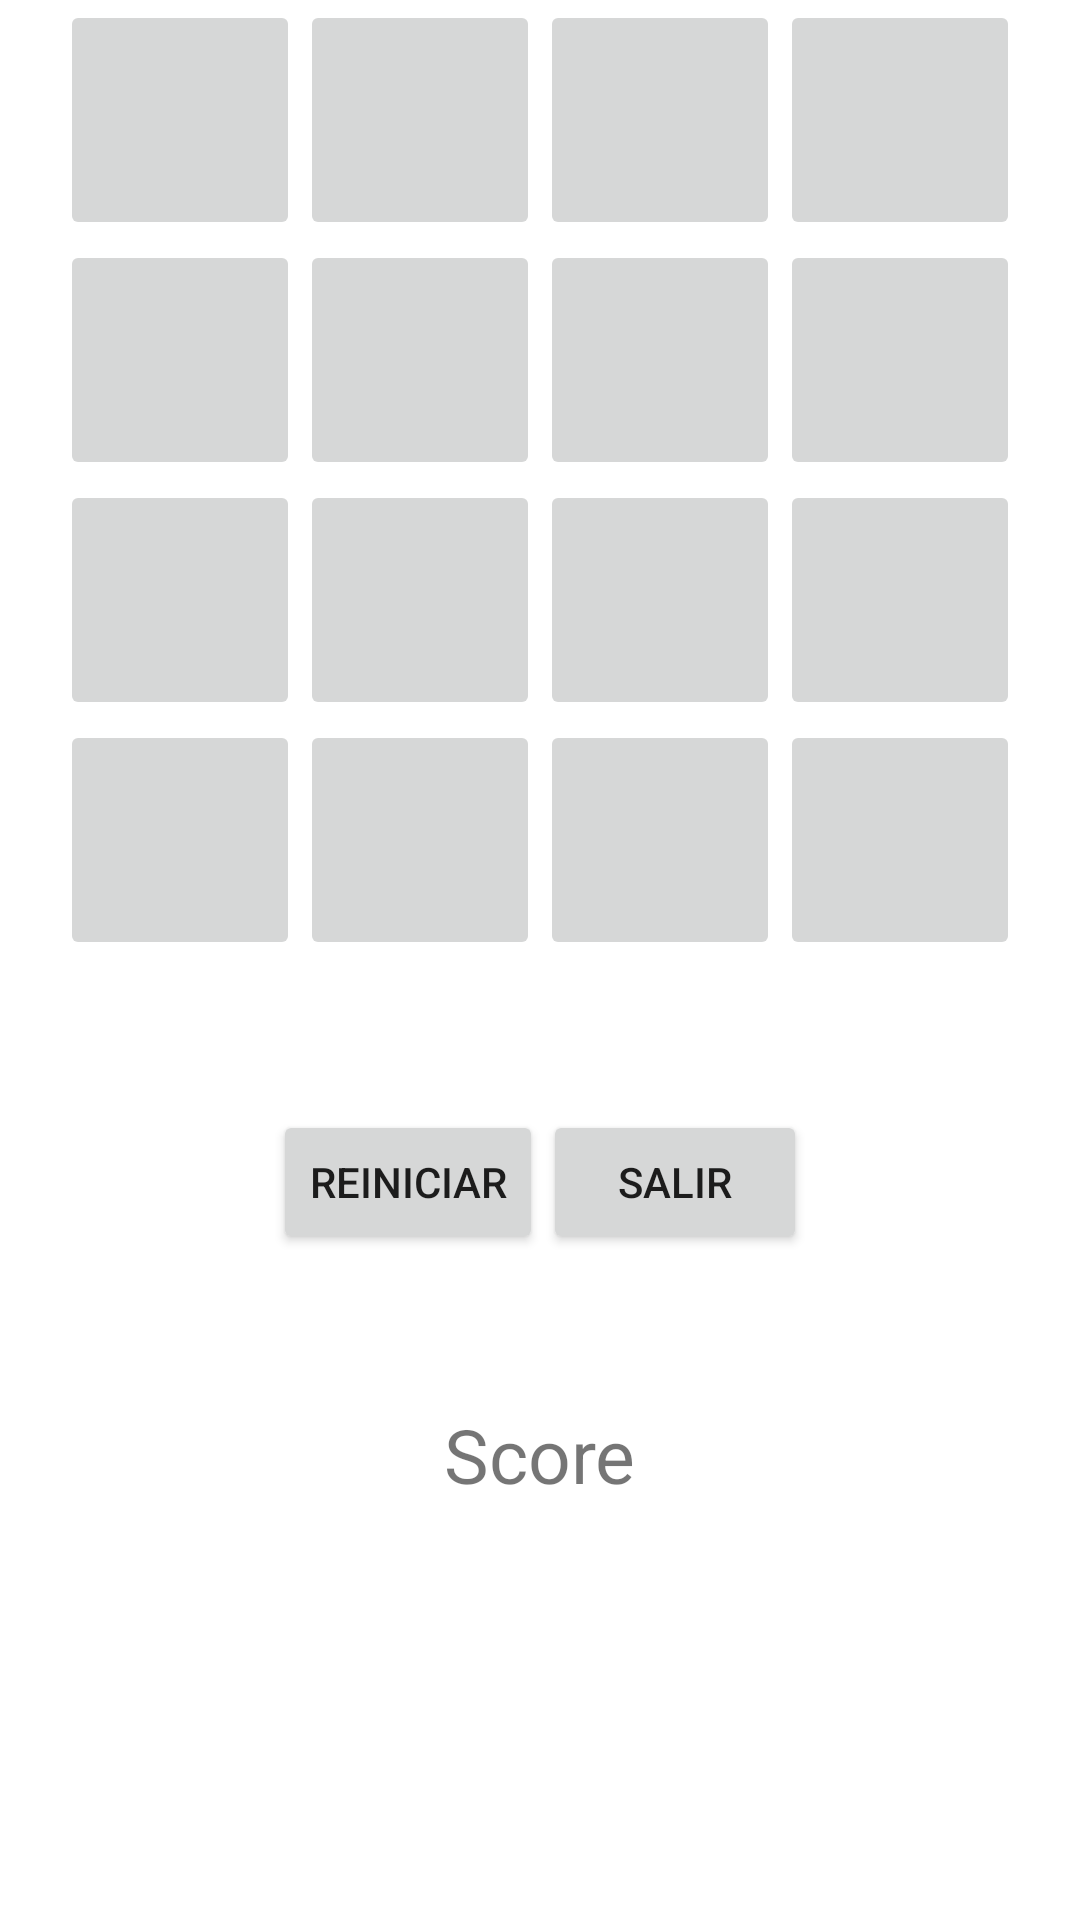

This screen was rendered from an Android layout file. Write that file and the resources it references.
<!-- AndroidManifest.xml: application theme Theme.00082 -->
<!-- res/layout/activity_juego.xml -->
<?xml version="1.0" encoding="utf-8"?>
<androidx.constraintlayout.widget.ConstraintLayout xmlns:android="http://schemas.android.com/apk/res/android"
    xmlns:app="http://schemas.android.com/apk/res-auto"
    xmlns:tools="http://schemas.android.com/tools"
    android:layout_width="match_parent"
    android:layout_height="match_parent"
    tools:context=".juego">

    <TableLayout
        android:layout_width="match_parent"
        android:layout_height="wrap_content">
        //Fila 1
        <TableRow
            android:id="@+id/Fila1"
            android:layout_width="match_parent"
            android:layout_height="match_parent"
            android:gravity="center">

            <ImageButton
                android:id="@+id/boton00"
                android:layout_width="80dp"
                android:layout_height="80dp"
                android:layout_column="0">

            </ImageButton>

            <ImageButton
                android:id="@+id/boton01"
                android:layout_width="80dp"
                android:layout_height="80dp"
                android:layout_column="1">

            </ImageButton>

            <ImageButton
                android:id="@+id/boton02"
                android:layout_width="80dp"
                android:layout_height="80dp"
                android:layout_column="2">

            </ImageButton>

            <ImageButton
                android:id="@+id/boton03"
                android:layout_width="80dp"
                android:layout_height="80dp"
                android:layout_column="3">

            </ImageButton>
        </TableRow>

        //fila2
        <TableRow
            android:id="@+id/Fila2"
            android:layout_width="match_parent"
            android:layout_height="match_parent"
            android:gravity="center">

            <ImageButton
                android:id="@+id/boton04"
                android:layout_width="80dp"
                android:layout_height="80dp"
                android:layout_column="0">

            </ImageButton>

            <ImageButton
                android:id="@+id/boton05"
                android:layout_width="80dp"
                android:layout_height="80dp"
                android:layout_column="1">

            </ImageButton>

            <ImageButton
                android:id="@+id/boton06"
                android:layout_width="80dp"
                android:layout_height="80dp"
                android:layout_column="2">

            </ImageButton>

            <ImageButton
                android:id="@+id/boton07"
                android:layout_width="80dp"
                android:layout_height="80dp"
                android:layout_column="3">

            </ImageButton>
        </TableRow>

        //fila3
        <TableRow
            android:id="@+id/Fila3"
            android:layout_width="match_parent"
            android:layout_height="match_parent"
            android:gravity="center">

            <ImageButton
                android:id="@+id/boton08"
                android:layout_width="80dp"
                android:layout_height="80dp"
                android:layout_column="0">

            </ImageButton>

            <ImageButton
                android:id="@+id/boton09"
                android:layout_width="80dp"
                android:layout_height="80dp"
                android:layout_column="1">

            </ImageButton>

            <ImageButton
                android:id="@+id/boton10"
                android:layout_width="80dp"
                android:layout_height="80dp"
                android:layout_column="2">

            </ImageButton>

            <ImageButton
                android:id="@+id/boton11"
                android:layout_width="80dp"
                android:layout_height="80dp"
                android:layout_column="3">

            </ImageButton>
        </TableRow>

    //fila4
    <TableRow
        android:id="@+id/Fila4"
        android:layout_width="match_parent"
        android:layout_height="match_parent"
        android:gravity="center">

        <ImageButton
            android:id="@+id/boton12"
            android:layout_width="80dp"
            android:layout_height="80dp"
            android:layout_column="0">

        </ImageButton>

        <ImageButton
            android:id="@+id/boton13"
            android:layout_width="80dp"
            android:layout_height="80dp"
            android:layout_column="1">

        </ImageButton>

        <ImageButton
            android:id="@+id/boton14"
            android:layout_width="80dp"
            android:layout_height="80dp"
            android:layout_column="2">

        </ImageButton>

        <ImageButton
            android:id="@+id/boton15"
            android:layout_width="80dp"
            android:layout_height="80dp"
            android:layout_column="3">

        </ImageButton>
    </TableRow>
        <LinearLayout
            android:layout_width="match_parent"
            android:layout_height="wrap_content"
            android:orientation="horizontal"
            android:gravity="center_horizontal"
            android:layout_marginTop="50dp">
            <Button
                android:id="@+id/botonjuegoreiniciar"
                android:layout_width="wrap_content"
                android:layout_height="wrap_content"
                android:text="@string/boton_juego_reiniciar"></Button>

            <Button
                android:id="@+id/botonjuegosalir"
                android:layout_width="wrap_content"
                android:layout_height="wrap_content"
                android:text="@string/boton_juego_quit"></Button>

        </LinearLayout>

        <LinearLayout
            android:layout_width="match_parent"
            android:layout_height="match_parent"
            android:orientation="horizontal"
            android:gravity="center_horizontal"
            android:layout_marginTop="50dp">
            <TextView
                android:id="@+id/texto_puntuacion"
                android:layout_width="wrap_content"
                android:layout_height="wrap_content"
                android:textSize="25dp"
                android:layout_gravity="center"
                android:text="@string/puntuacion_text">

            </TextView>


    </LinearLayout>

    </TableLayout>

</androidx.constraintlayout.widget.ConstraintLayout>
<!-- resources referenced by this layout -->
<resources>
  <string name="boton_juego_quit">Salir</string>
  <string name="boton_juego_reiniciar">Reiniciar</string>
  <string name="puntuacion_text">Score</string>
  <style name="Theme.00082" parent="Theme.MaterialComponents.DayNight.DarkActionBar">
          
          <item name="colorPrimary">@color/purple_500</item>
          <item name="colorPrimaryVariant">@color/purple_700</item>
          <item name="colorOnPrimary">@color/white</item>
          
          <item name="colorSecondary">@color/teal_200</item>
          <item name="colorSecondaryVariant">@color/teal_700</item>
          <item name="colorOnSecondary">@color/black</item>
          
          <item name="android:statusBarColor" tools:targetApi="l">?attr/colorPrimaryVariant</item>
          
      </style>
  <!-- not gathered from this repository: default colours our renderer supplied (Android Studio template values) -->
  <color name="purple_500">#FF6200EE</color>
  <color name="purple_700">#FF3700B3</color>
  <color name="teal_200">#FF03DAC5</color>
  <color name="teal_700">#FF018786</color>
  <color name="black">#FF000000</color>
  <color name="white">#FFFFFFFF</color>
</resources>
